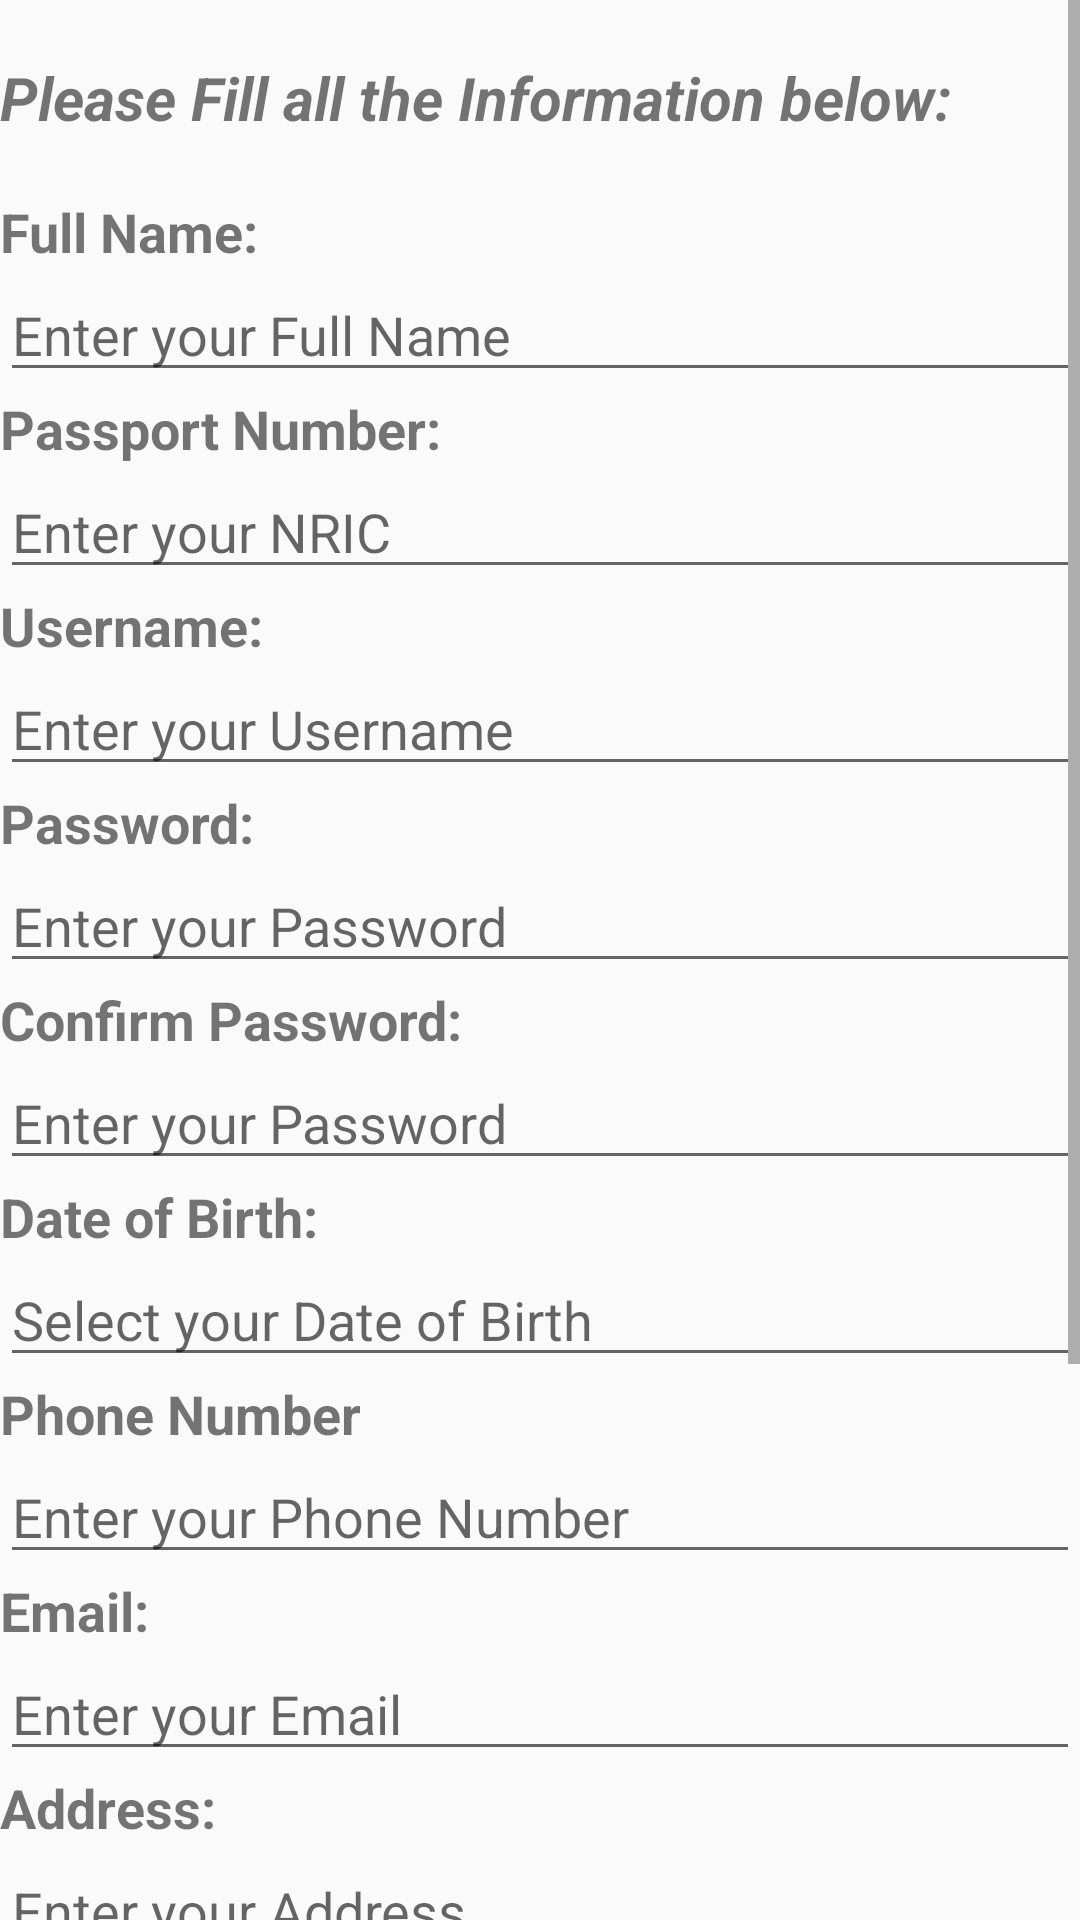

The Android layout XML behind this screen, and the referenced resources:
<!-- AndroidManifest.xml: application theme AppTheme -->
<!-- res/layout/activity_register.xml -->
<?xml version="1.0" encoding="utf-8"?>
<LinearLayout xmlns:android="http://schemas.android.com/apk/res/android"
    xmlns:app="http://schemas.android.com/apk/res-auto"
    xmlns:tools="http://schemas.android.com/tools"
    android:layout_width="match_parent"
    android:layout_height="match_parent"
    android:orientation="vertical"
    tools:context=".Register">


    <ScrollView
        android:layout_width="match_parent"
        android:layout_height="match_parent">

        <LinearLayout
            android:layout_width="match_parent"
            android:layout_height="match_parent"
            android:orientation="vertical">

            <TextView
                android:id="@+id/textView11"
                android:layout_width="match_parent"
                android:layout_height="wrap_content" />

            <TextView
                android:id="@+id/title"
                android:layout_width="match_parent"
                android:layout_height="wrap_content"
                android:text="Please Fill all the Information below:"
                android:textSize="20sp"
                android:textStyle="bold|italic" />

            <TextView
                android:id="@+id/textView8"
                android:layout_width="match_parent"
                android:layout_height="wrap_content" />

            <TextView
                android:id="@+id/textView9"
                android:layout_width="match_parent"
                android:layout_height="wrap_content"
                android:text="Full Name:"
                android:textSize="18sp"
                android:textStyle="bold" />

            <EditText
                android:id="@+id/etFulNameReg"
                android:layout_width="match_parent"
                android:layout_height="wrap_content"
                android:ems="10"
                android:hint="Enter your Full Name"
                android:inputType="textPersonName" />

            <TextView
                android:id="@+id/textView10"
                android:layout_width="match_parent"
                android:layout_height="wrap_content"
                android:text="Passport Number:"
                android:textSize="18sp"
                android:textStyle="bold" />

            <EditText
                android:id="@+id/etNRICReg"
                android:layout_width="match_parent"
                android:layout_height="wrap_content"
                android:ems="10"
                android:hint="Enter your NRIC"
                android:inputType="number"
                android:maxLength="12" />

            <TextView
                android:id="@+id/textView4"
                android:layout_width="wrap_content"
                android:layout_height="wrap_content"
                android:text="Username:"
                android:textSize="18sp"
                android:textStyle="bold" />

            <EditText
                android:id="@+id/etUsernameReg"
                android:layout_width="match_parent"
                android:layout_height="wrap_content"
                android:ems="10"
                android:hint="Enter your Username"
                android:inputType="textPersonName" />

            <TextView
                android:id="@+id/textView5"
                android:layout_width="wrap_content"
                android:layout_height="wrap_content"
                android:text="Password:"
                android:textSize="18sp"
                android:textStyle="bold" />

            <EditText
                android:id="@+id/etPasswordReg"
                android:layout_width="match_parent"
                android:layout_height="wrap_content"
                android:ems="10"
                android:hint="Enter your Password"
                android:inputType="textPassword" />

            <TextView
                android:id="@+id/textView6"
                android:layout_width="wrap_content"
                android:layout_height="wrap_content"
                android:text="Confirm Password:"
                android:textSize="18sp"
                android:textStyle="bold" />

            <EditText
                android:id="@+id/etConPasswordReg"
                android:layout_width="match_parent"
                android:layout_height="wrap_content"
                android:ems="10"
                android:hint="Enter your Password"
                android:inputType="textPassword" />

            <TextView
                android:id="@+id/textView12"
                android:layout_width="match_parent"
                android:layout_height="wrap_content"
                android:text="Date of Birth:"
                android:textSize="18sp"
                android:textStyle="bold" />

            <EditText
                android:id="@+id/etDOBReg"
                android:layout_width="match_parent"
                android:layout_height="wrap_content"
                android:ems="10"
                android:hint="Select your Date of Birth"
                android:inputType="date"
                android:maxLength="10" />

            <TextView
                android:id="@+id/textView13"
                android:layout_width="match_parent"
                android:layout_height="wrap_content"
                android:text="Phone Number"
                android:textSize="18sp"
                android:textStyle="bold" />

            <EditText
                android:id="@+id/etPhoneReg"
                android:layout_width="match_parent"
                android:layout_height="wrap_content"
                android:ems="10"
                android:hint="Enter your Phone Number"
                android:inputType="number"
                android:maxLength="10" />

            <TextView
                android:id="@+id/textView14"
                android:layout_width="match_parent"
                android:layout_height="wrap_content"
                android:text="Email:"
                android:textSize="18sp"
                android:textStyle="bold" />

            <EditText
                android:id="@+id/etEmailReg"
                android:layout_width="match_parent"
                android:layout_height="wrap_content"
                android:ems="10"
                android:hint="Enter your Email"
                android:inputType="textEmailAddress" />

            <TextView
                android:id="@+id/textView15"
                android:layout_width="match_parent"
                android:layout_height="wrap_content"
                android:text="Address:"
                android:textSize="18sp"
                android:textStyle="bold" />

            <EditText
                android:id="@+id/etAddressReg"
                android:layout_width="match_parent"
                android:layout_height="wrap_content"
                android:ems="10"
                android:hint="Enter your Address"
                android:inputType="textPersonName" />

            <TextView
                android:id="@+id/textView26"
                android:layout_width="match_parent"
                android:layout_height="wrap_content"
                android:text="Policy Name"
                android:textSize="18sp"
                android:textStyle="bold" />

            <EditText
                android:id="@+id/etPolicyNameReg"
                android:layout_width="match_parent"
                android:layout_height="wrap_content"
                android:ems="10"
                android:hint="Enter your Polic y Name"
                android:inputType="textPersonName" />

            <TextView
                android:id="@+id/textView27"
                android:layout_width="match_parent"
                android:layout_height="wrap_content"
                android:text="Policy Phone Number"
                android:textSize="18sp"
                android:textStyle="bold" />

            <EditText
                android:id="@+id/etPolicyPhoneReg"
                android:layout_width="match_parent"
                android:layout_height="wrap_content"
                android:ems="10"
                android:hint="Enter your Policy Phone Number"
                android:inputType="number"
                android:maxLength="10" />

            <TextView
                android:id="@+id/textView28"
                android:layout_width="match_parent"
                android:layout_height="wrap_content"
                android:text="Policy Relation"
                android:textSize="18sp"
                android:textStyle="bold" />

            <EditText
                android:id="@+id/etPolicyRelationReg"
                android:layout_width="match_parent"
                android:layout_height="wrap_content"
                android:ems="10"
                android:hint="Enter your Relation with Policy"
                android:inputType="textPersonName" />

            <Button
                android:id="@+id/btnSubmitReg"
                android:layout_width="match_parent"
                android:layout_height="wrap_content"
                android:text="Submit" />

        </LinearLayout>
    </ScrollView>
</LinearLayout>
<!-- resources referenced by this layout -->
<resources>
  <style name="AppTheme" parent="Theme.AppCompat.Light.DarkActionBar">
          
          <item name="colorPrimary">@color/colorPrimary</item>
          <item name="colorPrimaryDark">@color/colorPrimaryDark</item>
          <item name="colorAccent">@color/colorAccent</item>
      </style>
  <color name="colorPrimary">#008577</color>
  <color name="colorPrimaryDark">#00574B</color>
  <color name="colorAccent">#D81B60</color>
</resources>
